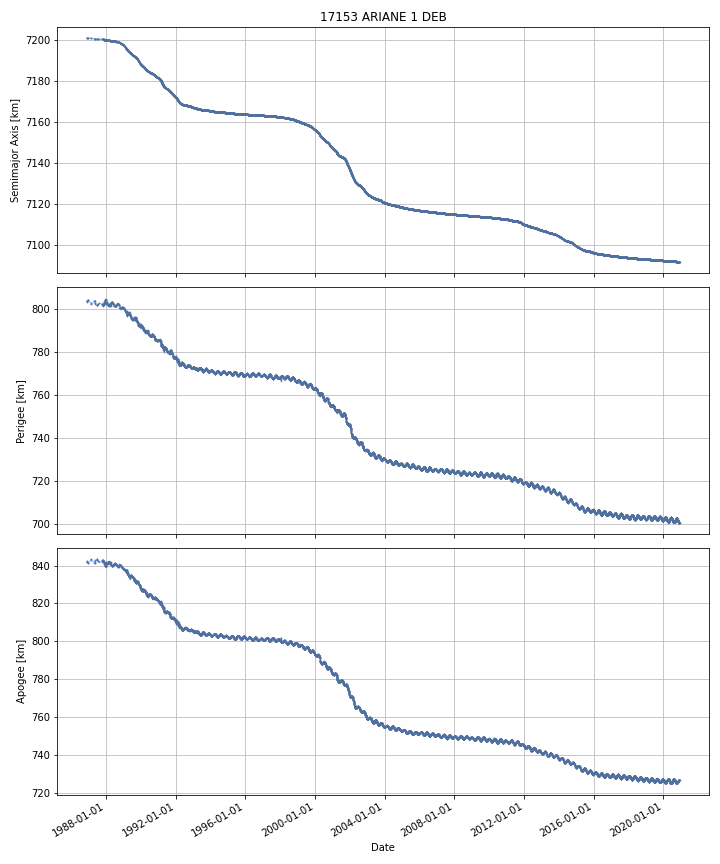

Values plotted in this chart, from the file beside it:
DATE, SEMIMAJOR_AXIS, PERIAPSIS, APOAPSIS, DOT_SEMIMAJOR_AXIS, DOT_PERIAPSIS, DOT_APOAPSIS
1986-11-24, 7201, 803.7, 842.3, , , 
1986-11-25, 7201, 803.7, 842.2, -0.005744, 0.0257, -0.03719
1986-11-26, 7201, 803.8, 842.2, -0.005744, 0.0257, -0.03719
1986-11-27, 7201, 803.8, 842.1, -0.005744, 0.0257, -0.03719
1986-11-28, 7201, 803.8, 842.1, -0.005744, 0.0257, -0.03719
1986-11-29, 7201, 803.8, 842.1, -0.005744, 0.0257, -0.03719
1986-11-30, 7201, 803.9, 842, -0.005744, 0.0257, -0.03719
1986-12-01, 7201, 803.9, 842, -0.005744, 0.0257, -0.03719
1986-12-02, 7201, 803.9, 842, -0.005744, 0.0257, -0.03719
1986-12-03, 7201, 804, 841.9, -0.005744, 0.0257, -0.03719
1986-12-04, 7201, 804, 841.9, -0.005744, 0.0257, -0.03719
1986-12-05, 7201, 804, 841.9, -0.005744, 0.0257, -0.03719
1986-12-06, 7201, 804.1, 841.8, -0.004473, 0.04929, -0.05823
1986-12-07, 7201, 804.1, 841.7, -0.002107, 0.09315, -0.09736
1986-12-08, 7201, 804.2, 841.6, -0.002107, 0.09315, -0.09736
1986-12-09, 7201, 804.3, 841.6, -0.001815, 0.01614, -0.01977
1986-12-10, 7201, 804.3, 841.6, -0.001777, 0.006144, -0.009697
1986-12-11, 7201, 804.3, 841.6, -0.001777, 0.006144, -0.009697
1986-12-12, 7201, 804.3, 841.5, -0.001777, 0.006144, -0.009697
1986-12-13, 7201, 804.3, 841.5, -0.001777, 0.006144, -0.009697
1986-12-14, 7201, 804.3, 841.5, -0.001777, 0.006144, -0.009697
1986-12-15, 7201, 804.3, 841.5, -0.001622, 0.01127, -0.01451
1986-12-16, 7201, 804.3, 841.5, -0.001314, 0.02141, -0.02404
1986-12-17, 7201, 804.3, 841.5, -0.001314, 0.02141, -0.02404
1986-12-18, 7201, 804.4, 841.4, -0.001314, 0.02141, -0.02404
1986-12-19, 7201, 804.4, 841.4, -0.001314, 0.02141, -0.02404
1986-12-20, 7201, 804.4, 841.4, -0.001314, 0.02141, -0.02404
1986-12-21, 7201, 804.4, 841.4, -0.001314, 0.02141, -0.02404
1986-12-22, 7201, 804.4, 841.3, -0.001314, 0.02141, -0.02404
1986-12-23, 7201, 804.4, 841.4, -0.0009455, -0.03993, 0.03804
1986-12-24, 7201, 804.4, 841.4, -0.001136, -0.05438, 0.05211
1986-12-25, 7201, 804.3, 841.5, -0.001311, -0.02743, 0.02481
1986-12-26, 7201, 804.3, 841.5, -0.001311, -0.02743, 0.02481
1986-12-27, 7201, 804.3, 841.5, -0.001311, -0.02743, 0.02481
1986-12-28, 7201, 804.2, 841.5, -0.001311, -0.02743, 0.02481
1986-12-29, 7201, 804.2, 841.6, -0.001311, -0.02743, 0.02481
1986-12-30, 7201, 804.2, 841.6, -0.001311, -0.02743, 0.02481
1986-12-31, 7201, 804.2, 841.6, -0.001311, -0.02743, 0.02481
1987-01-01, 7201, 804.1, 841.6, -0.001311, -0.02743, 0.02481
1987-01-02, 7201, 804.1, 841.7, -0.001311, -0.02743, 0.02481
1987-01-03, 7201, 804.1, 841.7, -0.001311, -0.02743, 0.02481
1987-01-04, 7201, 804.1, 841.7, -0.001311, -0.02743, 0.02481
1987-01-05, 7201, 804, 841.7, -0.001311, -0.02743, 0.02481
1987-01-06, 7201, 804, 841.8, -0.001311, -0.02743, 0.02481
1987-01-07, 7201, 804, 841.8, -0.001311, -0.02743, 0.02481
1987-01-08, 7201, 803.9, 841.8, -0.001311, -0.02743, 0.02481
1987-01-09, 7201, 803.9, 841.8, -0.001311, -0.02743, 0.02481
1987-01-10, 7201, 803.9, 841.9, -0.001311, -0.02743, 0.02481
1987-01-11, 7201, 803.9, 841.9, -0.001311, -0.02743, 0.02481
1987-01-12, 7201, 803.8, 841.9, -0.001311, -0.02743, 0.02481
1987-01-13, 7201, 803.8, 841.9, -0.001311, -0.02743, 0.02481
1987-01-14, 7201, 803.8, 842, -0.001311, -0.02743, 0.02481
1987-01-15, 7201, 803.7, 842, -0.001311, -0.02743, 0.02481
1987-01-16, 7201, 803.7, 842, -0.001311, -0.02743, 0.02481
1987-01-17, 7201, 803.7, 842, -0.001311, -0.02743, 0.02481
1987-01-18, 7201, 803.7, 842.1, -0.001311, -0.02743, 0.02481
1987-01-19, 7201, 803.6, 842.1, -0.001311, -0.02743, 0.02481
1987-01-20, 7201, 803.6, 842.1, -0.001311, -0.02743, 0.02481
1987-01-21, 7201, 803.6, 842.1, -0.001311, -0.02743, 0.02481
1987-01-22, 7201, 803.6, 842.2, -0.001311, -0.02743, 0.02481
... 12,375 more rows
